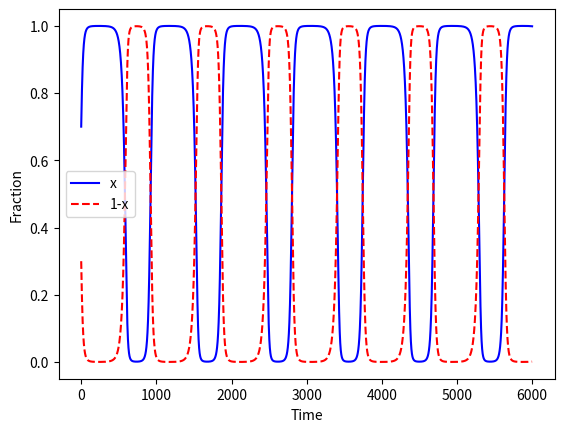

Generate this figure with matplotlib:
import numpy as np
from scipy.integrate import odeint
import matplotlib.pyplot as plt


# Define ODE equations
def agent_odes(state, t):
    x, beta = state
    dx_dt = (
        (x - 1)
        * x
        * (
            a / (a - beta * rho + rho + beta * rho * x)
            + (rho + beta * rho * x) / (a + 1)
            - 1
        )
    )
    dbeta_dt = (x - beta) / tau
    return [dx_dt, dbeta_dt]

def plot_results(x, t):
    fig, ax = plt.subplots()
    ax.plot(t, x, "b-", label="x")
    ax.plot(t, 1 - x, "r--", label="1-x")
    ax.set_xlabel("Time")
    ax.set_ylabel("Fraction")
    ax.legend()
    plt.show()

def run_simulation(agent_odes, init_state, t):
    state = odeint(agent_odes, init_state, t)
    x = state[:, 0]
    beta = state[:, 1]
    return x, beta

def calculate_period(x):
    peaks = np.where(np.diff(np.sign(np.diff(x[1:]))) < 0)[0] + 1
    periods = np.diff(peaks)
    print("periods:", periods)
    period = np.average(periods)
    return peaks,period

def calculate_dominance_time(x, peaks):
    dom_times = []
    for i in range(len(peaks) - 1):
        x_slice = x[peaks[i] : peaks[i + 1]]
        x_dom = np.where(x_slice > 0.5)[0]
        dom_times.append(len(x_dom))
    domination_time = np.average(dom_times[1:])
    return domination_time

if __name__ == "__main__":
    # Problem parameters
    a = 0.75
    rho = 0.27  #  0.2 < rho < 0.3
    tau = 250  #  tau > 200

    # Initial conditions
    x0 = 0.7
    beta0 = 0.3
    init_state = [x0, beta0]

    # Time steps
    T = 6000
    t = np.linspace(0, T, T + 1)
    
    x, beta = run_simulation(agent_odes, init_state, t)
    plot_results(x, t)
    peaks, period = calculate_period(x)
    domination_time = calculate_dominance_time(x, peaks)

    print("Average period:", period)
    print("Average domination time:", domination_time)
